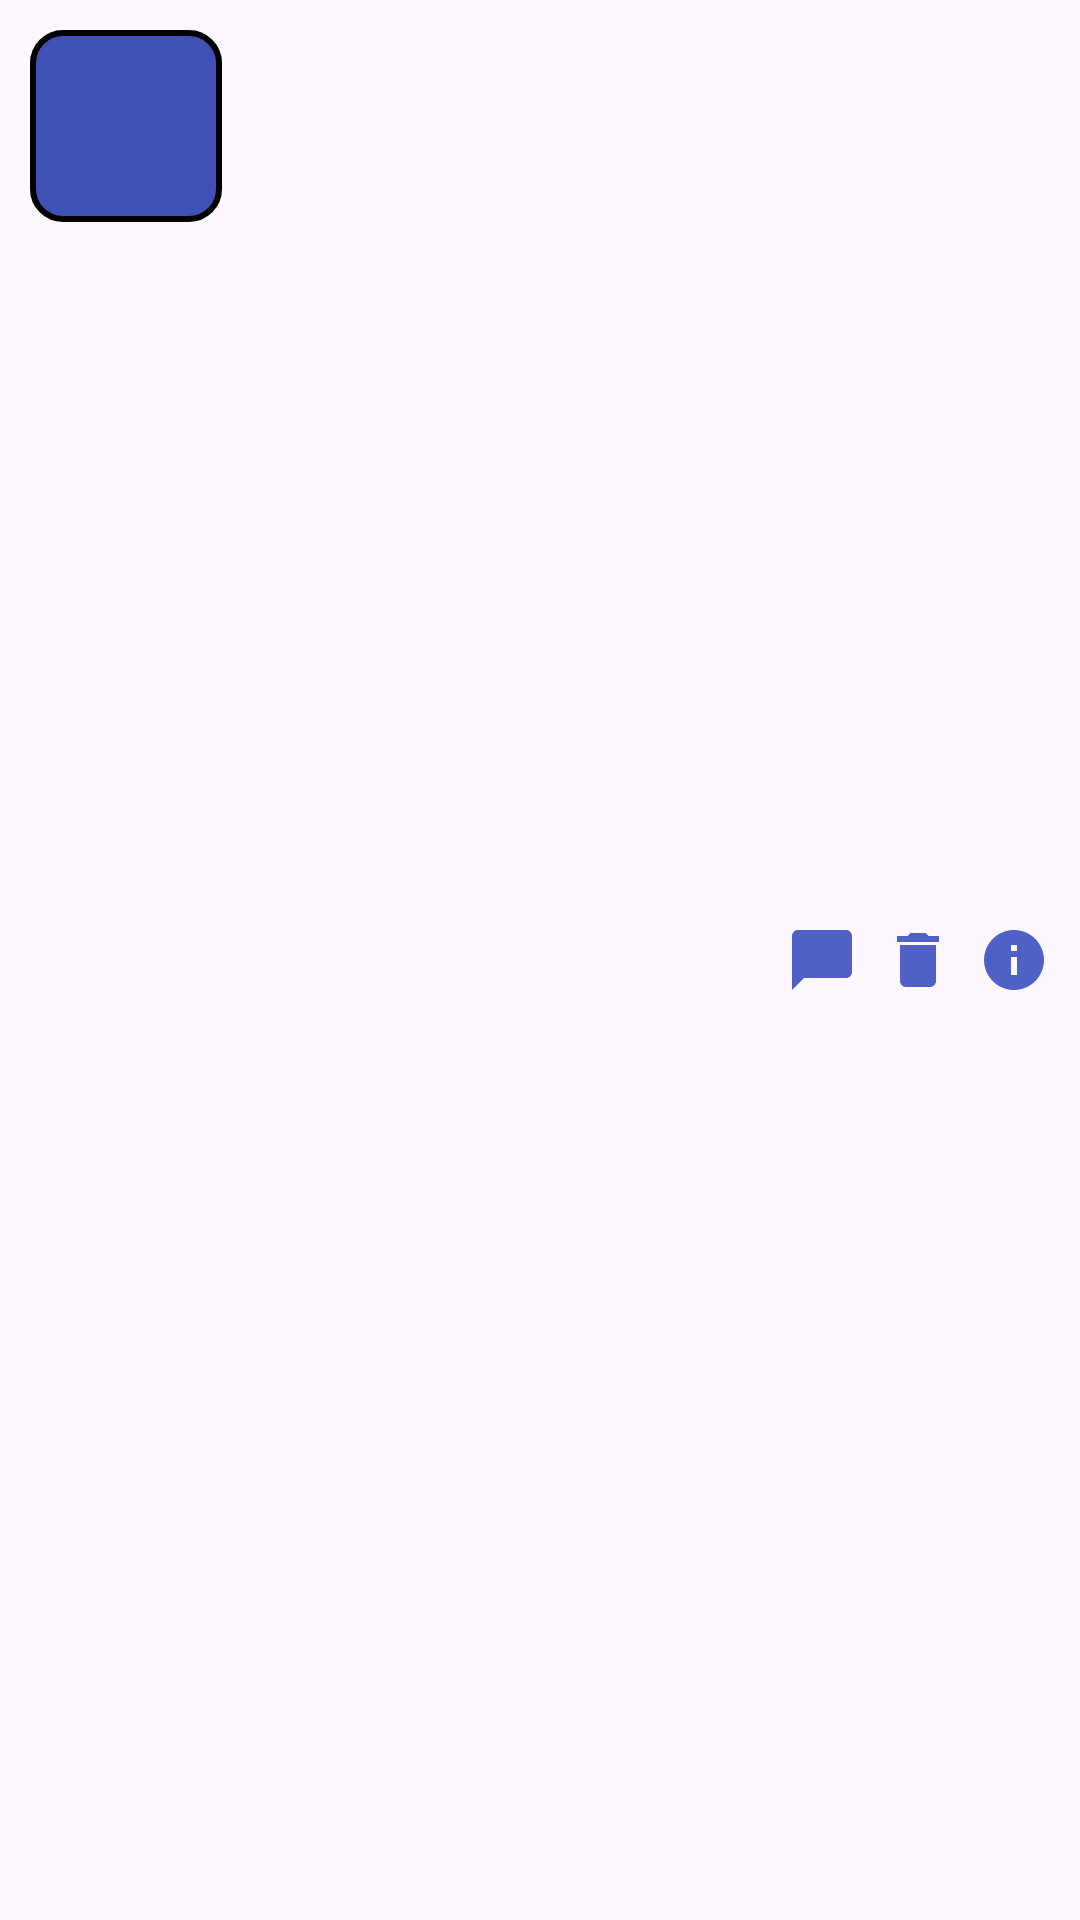

The Android layout XML behind this screen, and the referenced resources:
<!-- AndroidManifest.xml: application theme Theme.StudyMate -->
<!-- res/layout/friend_item_layout.xml -->
<?xml version="1.0" encoding="utf-8"?>
<LinearLayout xmlns:android="http://schemas.android.com/apk/res/android"
    android:layout_width="match_parent"
    android:layout_height="wrap_content"
    android:orientation="horizontal"
    android:padding="10dp"
    android:gravity="center_vertical">

        
        <ImageView
            android:id="@+id/profilePicture"
            android:layout_width="64dp"
            android:layout_height="64dp"
            android:src="@drawable/my_button_bg"
            android:scaleType="centerCrop"
            android:layout_gravity="start"
            android:layout_marginEnd="16dp"/>

        
        <TextView
            android:id="@+id/friend_name_text_view"
            android:layout_width="wrap_content"
            android:layout_height="wrap_content"
            android:textSize="18sp"
            android:textStyle="bold"
            android:textColor="#FFFFFF"
            android:layout_gravity="start"
            android:layout_weight="1"/>

        
        <LinearLayout
            android:layout_width="wrap_content"
            android:layout_height="wrap_content"
            android:orientation="horizontal"
            android:gravity="end">

        </LinearLayout>

                
                <ImageView
                    android:id="@+id/chat_icon"
                    android:layout_width="24dp"
                    android:layout_height="24dp"
                    android:src="@drawable/ic_chat"
                    android:layout_gravity="center_vertical"
                    android:layout_marginStart="8dp"/>



                
                <ImageView
                    android:id="@+id/delete_icon"
                    android:layout_width="24dp"
                    android:layout_height="24dp"
                    android:src="@drawable/ic_delete"
                    android:layout_gravity="center_vertical"
                    android:layout_marginStart="8dp"/>

        
        <ImageView
            android:id="@+id/info_icon"
            android:layout_width="24dp"
            android:layout_height="24dp"
            android:src="@drawable/ic_info"
            android:layout_gravity="center_vertical"
            android:layout_marginStart="8dp"/>

</LinearLayout>
<!-- resources referenced by this layout -->
<resources>
  <!-- drawable ic_chat (drawable) -->
  <vector xmlns:android="http://schemas.android.com/apk/res/android" android:height="24dp" android:tint="#4F61C6" android:viewportHeight="24" android:viewportWidth="24" android:width="24dp">
        
      <path android:fillColor="@android:color/white" android:pathData="M20,2H4c-1.1,0 -2,0.9 -2,2v18l4,-4h14c1.1,0 2,-0.9 2,-2V4c0,-1.1 -0.9,-2 -2,-2z"/>
      
  </vector>
  <!-- drawable ic_delete (drawable) -->
  <vector xmlns:android="http://schemas.android.com/apk/res/android" android:height="24dp" android:tint="#4F61C6" android:viewportHeight="24" android:viewportWidth="24" android:width="24dp">
        
      <path android:fillColor="@android:color/white" android:pathData="M6,19c0,1.1 0.9,2 2,2h8c1.1,0 2,-0.9 2,-2V7H6v12zM19,4h-3.5l-1,-1h-5l-1,1H5v2h14V4z"/>
      
  </vector>
  <!-- drawable ic_info (drawable) -->
  <vector xmlns:android="http://schemas.android.com/apk/res/android" android:height="24dp" android:tint="#4F61C6" android:viewportHeight="24" android:viewportWidth="24" android:width="24dp">
        
      <path android:fillColor="@android:color/white" android:pathData="M12,2C6.48,2 2,6.48 2,12s4.48,10 10,10 10,-4.48 10,-10S17.52,2 12,2zM13,17h-2v-6h2v6zM13,9h-2L11,7h2v2z"/>
      
  </vector>
  <!-- drawable my_button_bg (drawable) -->
  <shape xmlns:android="http://schemas.android.com/apk/res/android">
      <solid android:color="#3F51B5"/>
      <stroke
          android:width="2dp"
          android:color="#000000" />
      <corners android:radius="10dp" />
  </shape>
  <style name="Theme.StudyMate" parent="Base.Theme.StudyMate" />
  <style name="Base.Theme.StudyMate" parent="Theme.Material3.DayNight.NoActionBar">
          <item name="colorPrimary">@color/colorAccent</item>
          <item name="android:textAppearanceButton">@style/ButtonTextAppearance</item>
      </style>
  <color name="colorAccent">#70DAAB</color>
  <style name="ButtonTextAppearance">
          
          <item name="android:textSize">16sp</item> 
          <item name="android:textColor">@color/black</item> 
      </style>
  <color name="black">#FF000000</color>
</resources>
